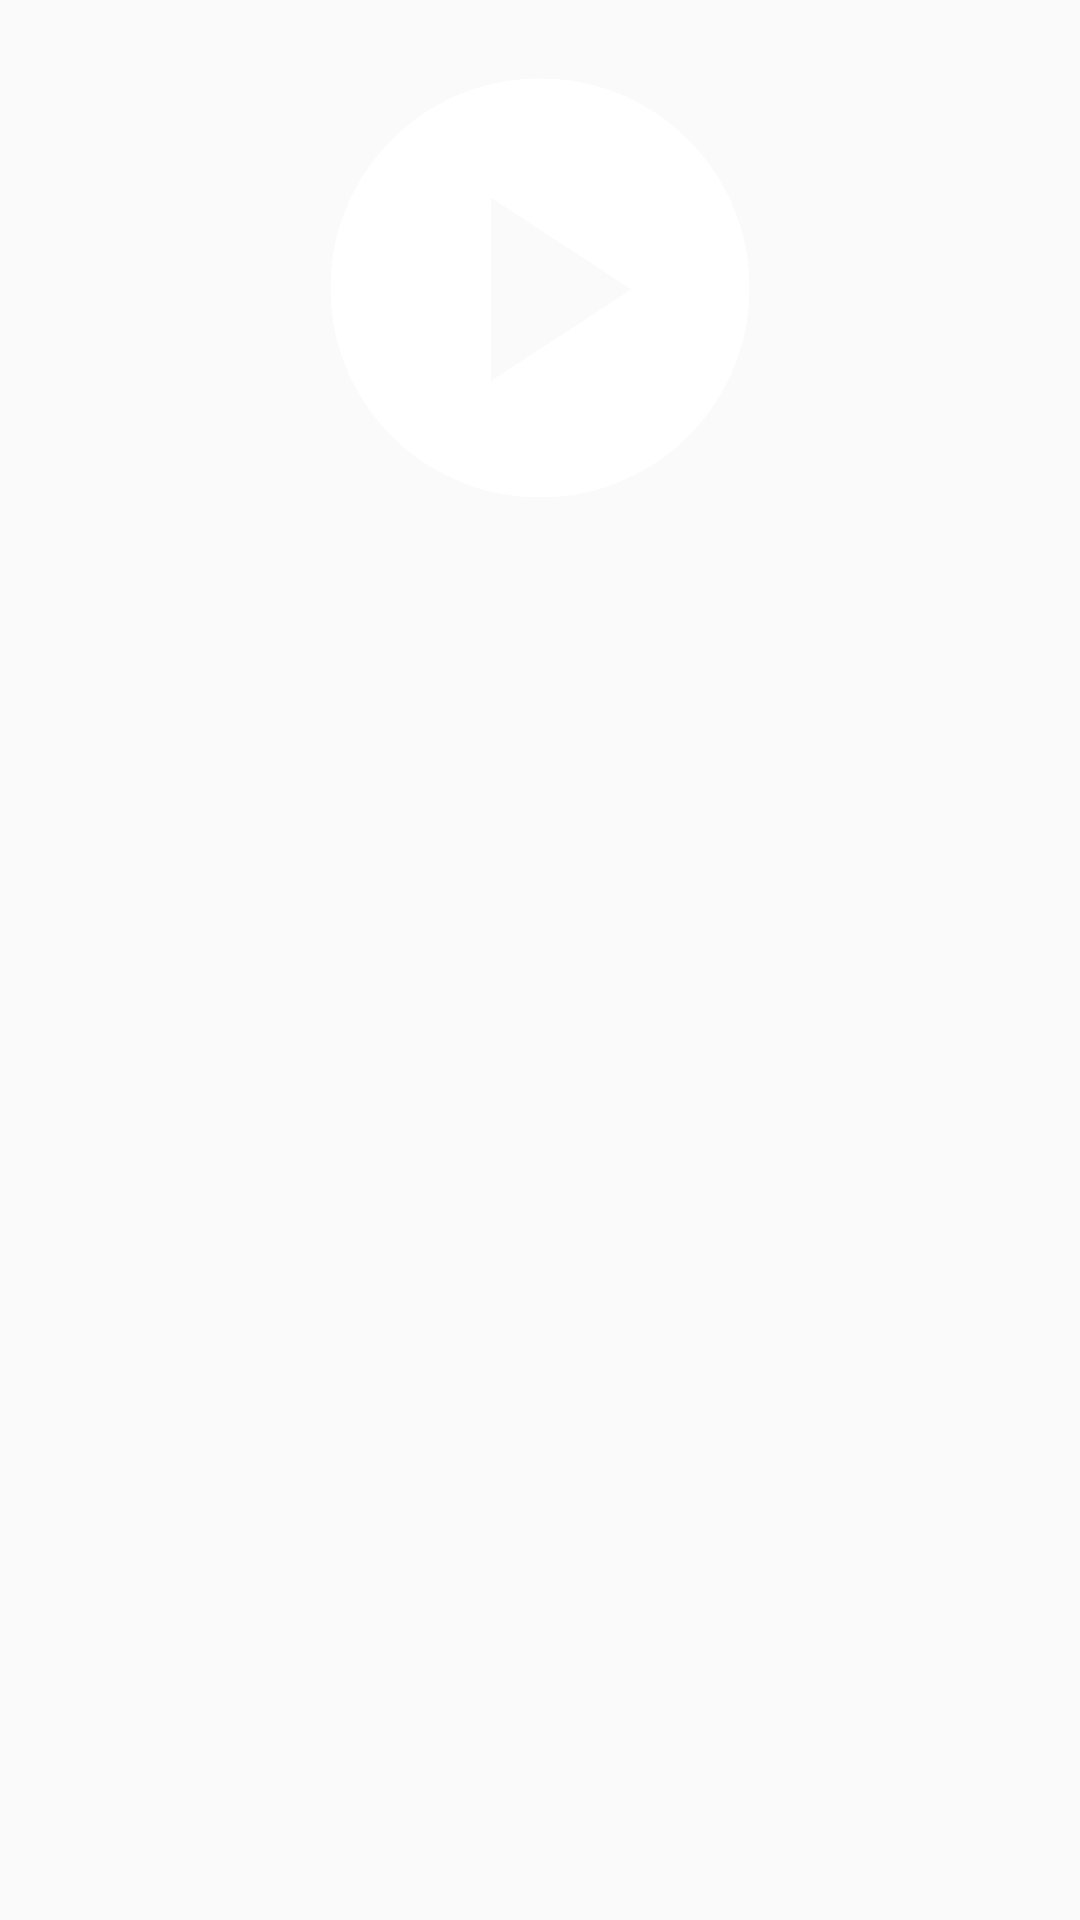

Reconstruct the res/layout file that produces this screen, plus the resources it refers to.
<!-- AndroidManifest.xml: application theme AppTheme -->
<!-- res/layout/pause_dialog.xml -->
<?xml version="1.0" encoding="utf-8"?>
<RelativeLayout xmlns:android="http://schemas.android.com/apk/res/android"
    android:orientation="vertical"
    android:layout_width="match_parent"
    android:layout_height="wrap_content">

    <Button
        android:layout_width="@android:dimen/thumbnail_width"
        android:layout_height="@android:dimen/thumbnail_width"
        android:id="@+id/btn_dialog"
        android:gravity="center_vertical|center_horizontal"
        android:background="@mipmap/play"
        android:layout_centerHorizontal="true"/>

</RelativeLayout>
<!-- resources referenced by this layout -->
<resources>
  <!-- mipmap play: png bitmap (mipmap-xxhdpi, 51036 bytes) -->
  <style name="AppTheme" parent="Theme.AppCompat.Light.DarkActionBar">
          
          <item name="colorPrimary">@color/colorPrimary</item>
          <item name="colorPrimaryDark">@color/colorPrimaryDark</item>
          <item name="colorAccent">@color/colorAccent</item>
      </style>
  <!-- not gathered from this repository: default colours our renderer supplied (Android Studio template values) -->
  <color name="colorPrimary">#FF6200EE</color>
  <color name="colorPrimaryDark">#FF3700B3</color>
  <color name="colorAccent">#FF03DAC5</color>
</resources>
